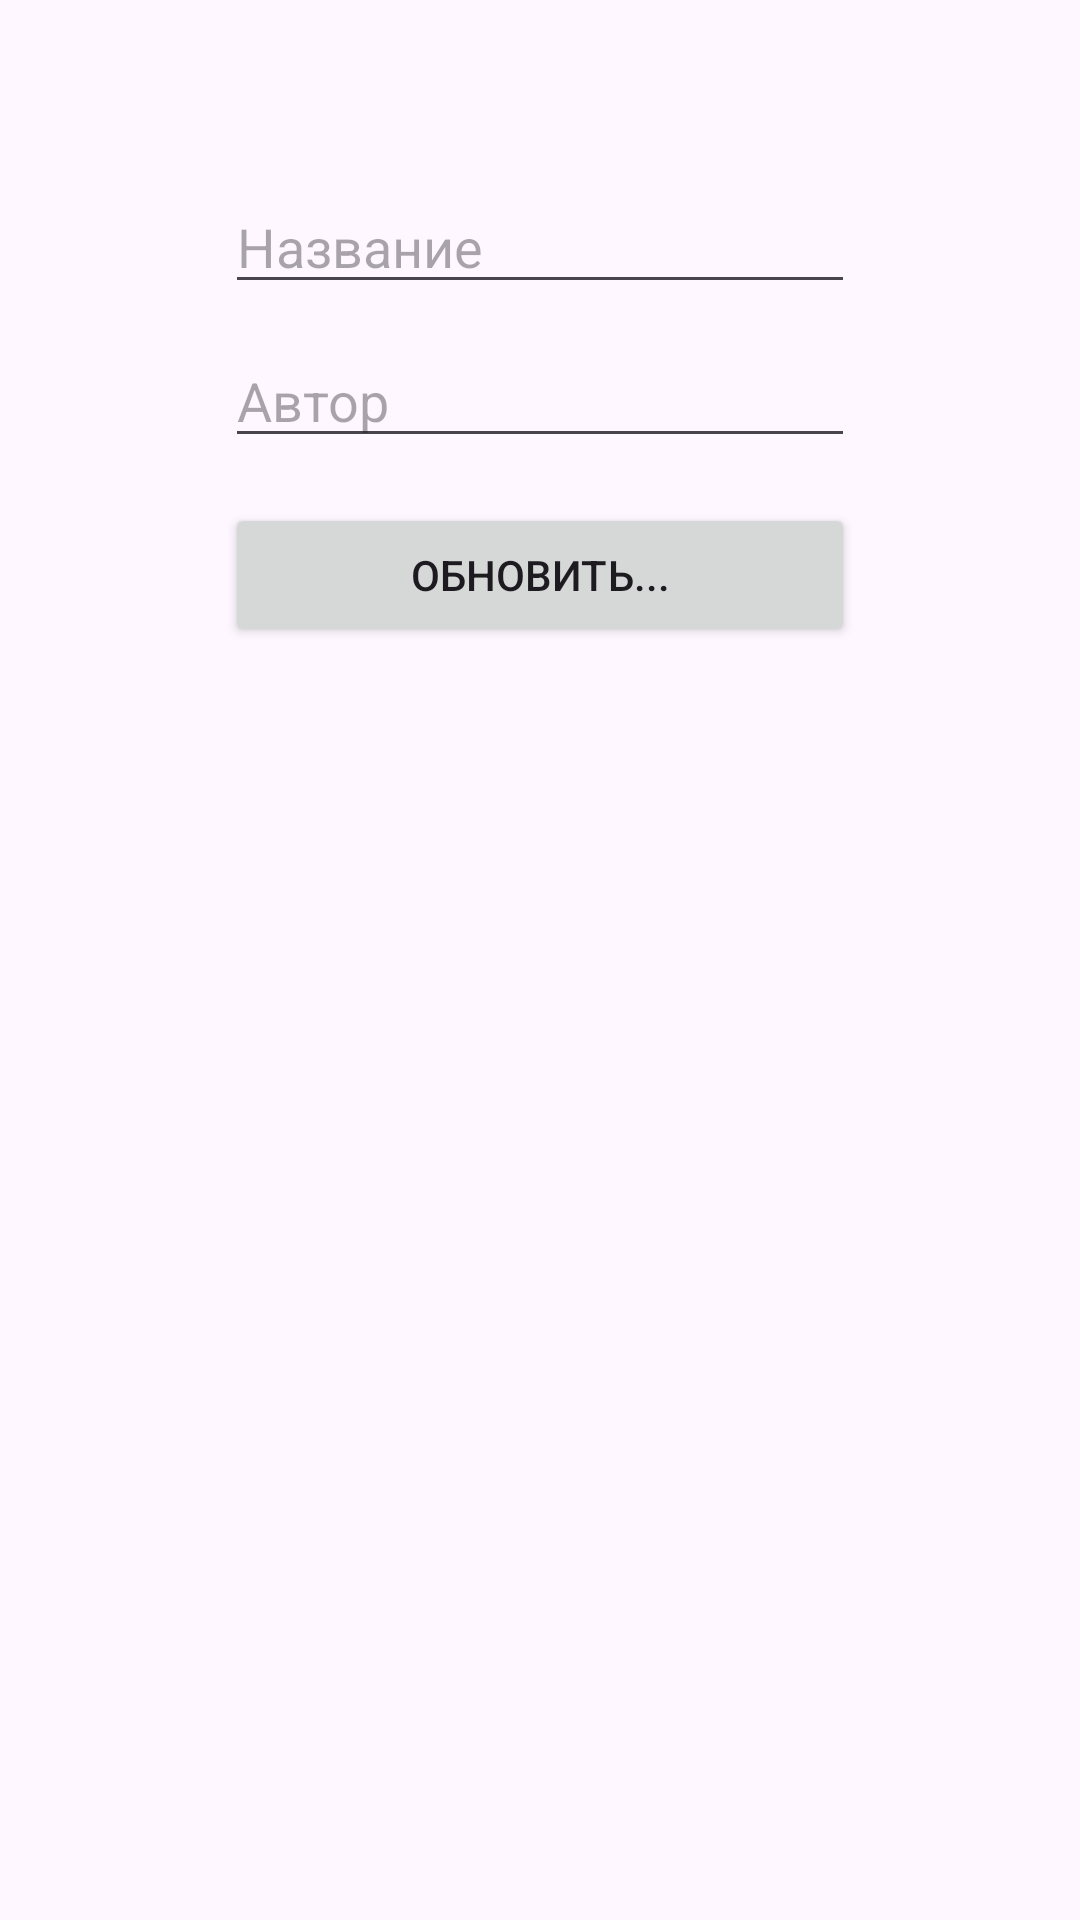

Write the Android layout XML for this screen, with the resource values it uses.
<!-- AndroidManifest.xml: application theme Theme.SimpleLibrary -->
<!-- res/layout/dialog_update_book.xml -->
<?xml version="1.0" encoding="utf-8"?>
<RelativeLayout xmlns:android="http://schemas.android.com/apk/res/android"
    android:layout_width="match_parent"
    android:layout_height="match_parent"
    android:layout_marginEnd="20dp"
    android:layout_marginStart="20dp"
    android:gravity="center_horizontal">

    <EditText
        android:id="@+id/updateBookTitleField"
        android:layout_width="wrap_content"
        android:layout_height="wrap_content"
        android:ems="10"
        android:inputType="text"
        android:hint="Название"
        android:layout_marginTop="60dp"/>

    <EditText
        android:id="@+id/updateBookAuthorField"
        android:layout_width="wrap_content"
        android:layout_height="wrap_content"
        android:ems="10"
        android:inputType="text"
        android:layout_below="@id/updateBookTitleField"
        android:layout_marginTop="10dp"
        android:layout_marginBottom="15dp"
        android:hint="Автор" />

    <Button
        android:id="@+id/updateBookSubmitButton"
        android:layout_width="wrap_content"
        android:layout_height="wrap_content"
        android:layout_below="@id/updateBookAuthorField"
        android:layout_alignEnd="@id/updateBookAuthorField"
        android:layout_alignStart="@id/updateBookAuthorField"
        android:text="Обновить..."
        android:layout_marginBottom="60dp"/>
</RelativeLayout>
<!-- resources referenced by this layout -->
<resources>
  <style name="Theme.SimpleLibrary" parent="Base.Theme.SimpleLibrary" />
  <style name="Base.Theme.SimpleLibrary" parent="Theme.Material3.DayNight.NoActionBar">
          <item name="floatingActionButtonStyle">@style/Widget.App.FloatingActionButton</item>
          <item name="appBarLayoutStyle">@style/Widget.App.AppBarLayout.Primary</item>
          <item name="buttonStyle">@style/Widget.App.Button</item>
          <item name="colorAccent">@color/primary</item>
          <item name="colorPrimary">@color/primary</item>
          <item name="colorSecondary">@color/secondary</item>
      </style>
  <style name="Widget.App.FloatingActionButton" parent="Widget.MaterialComponents.FloatingActionButton">
          <item name="materialThemeOverlay">@style/appFab</item>
      </style>
  <style name="Widget.App.AppBarLayout.Primary" parent="Widget.MaterialComponents.AppBarLayout.Primary">
          <item name="materialThemeOverlay">@style/appToolbar</item>
      </style>
  <style name="Widget.App.Button" parent="Widget.AppCompat.Button">
          <item name="colorPrimary">@color/secondary</item>&gt;
      </style>
  <color name="primary">#36D24B</color>
  <color name="secondary">#DCFFEB</color>
  <style name="appFab">
          <item name="colorSecondary">@color/primary</item>
      </style>
  <style name="appToolbar">
          <item name="colorPrimary">@color/primary</item>
          <item name="colorControlNormal">@color/white</item>
          <item name="titleTextColor">@color/white</item>
      </style>
  <color name="white">#FFFFFFFF</color>
</resources>
